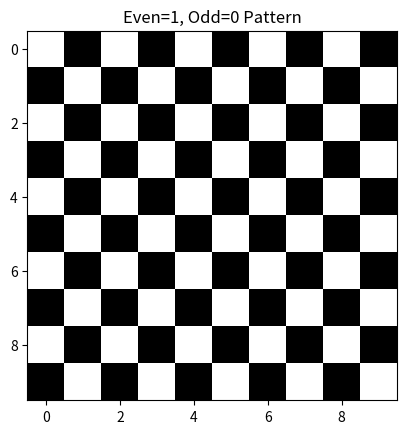

Write the Python code that produced this figure.
# create a 10x10 matrix using numpy where:
# a. even position contains 1, odd 0
# b. display the pattern using imshow() in black and white. (hint: Use loops and if-else to fill the matrix

import numpy as np
import matplotlib.pyplot as plt

# (a) create an empty 10x10 matrix
matrix = np.zeros((10, 10), dtype=int)

# fill with 1s at even positions, 0s at odd positions
for i in range(10):
    for j in range(10):
        if (i + j) % 2 == 0:   # even position
            matrix[i, j] = 1
        else:                  # odd position
            matrix[i, j] = 0

print("Matrix:\n", matrix)

# (b) display the pattern using imshow in black & white
plt.imshow(matrix, cmap="gray", interpolation="nearest")
plt.title("Even=1, Odd=0 Pattern")
plt.show()
